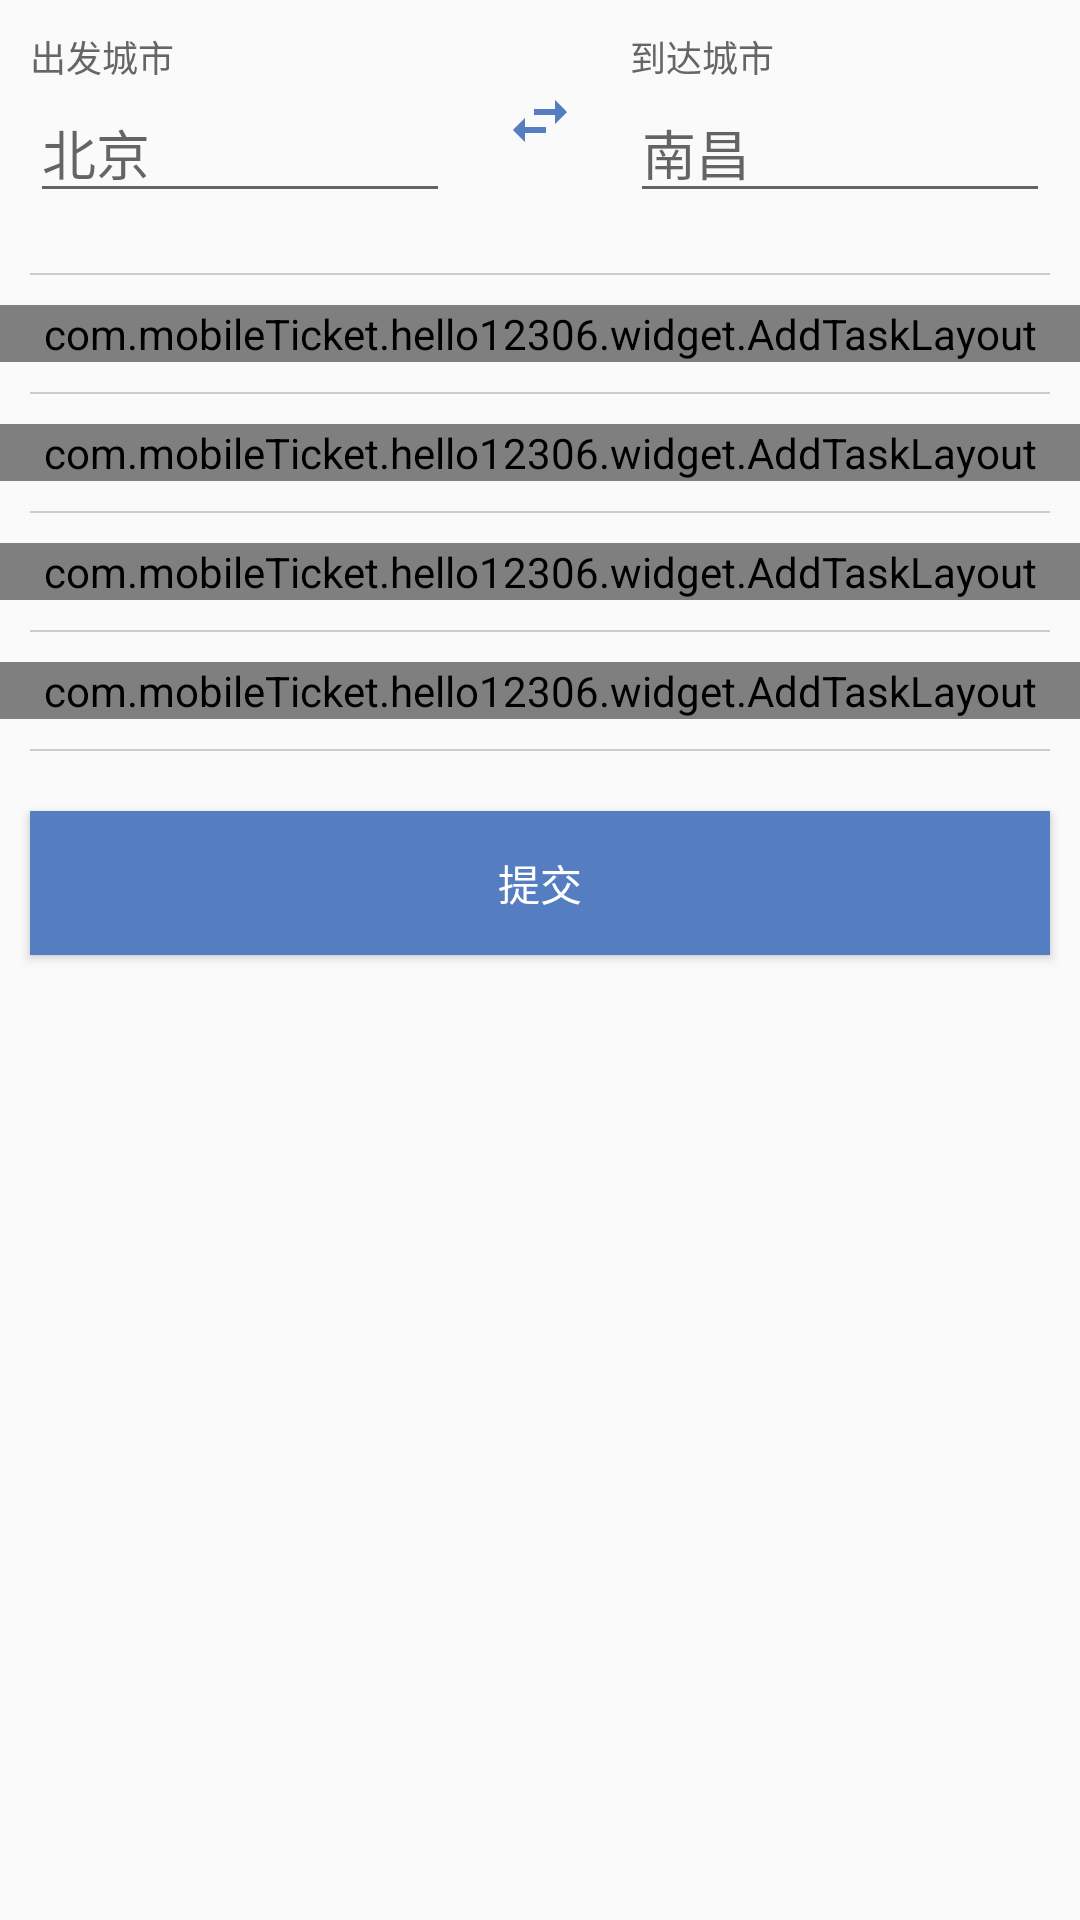

Reconstruct the res/layout file that produces this screen, plus the resources it refers to.
<!-- AndroidManifest.xml: application theme AppTheme -->
<!-- res/layout/activity_add_task.xml -->
<?xml version="1.0" encoding="utf-8"?>
<LinearLayout xmlns:android="http://schemas.android.com/apk/res/android"
    xmlns:app="http://schemas.android.com/apk/res-auto"
    android:layout_width="match_parent"
    android:layout_height="match_parent"
    android:orientation="vertical">

    <RelativeLayout
        android:layout_width="match_parent"
        android:layout_height="wrap_content">

        <LinearLayout
            android:layout_width="match_parent"
            android:layout_height="wrap_content"
            android:layout_toLeftOf="@+id/btn_transform"
            android:orientation="vertical"
            android:padding="10dp">

            <TextView
                android:layout_width="wrap_content"
                android:layout_height="wrap_content"
                android:text="出发城市"
                android:textColor="#666666"
                android:textSize="12sp" />

            <android.support.v7.widget.AppCompatAutoCompleteTextView
                android:id="@+id/start_station"
                android:layout_width="match_parent"
                android:layout_height="wrap_content"
                android:completionThreshold="1"
                android:hint="北京" />
        </LinearLayout>

        <ImageView
            android:id="@+id/btn_transform"
            android:layout_width="wrap_content"
            android:layout_height="wrap_content"
            android:layout_centerInParent="true"
            android:padding="8dp"
            android:src="@drawable/ic_swap_horiz_black_24dp" />

        <LinearLayout
            android:layout_width="match_parent"
            android:layout_height="wrap_content"
            android:layout_toRightOf="@+id/btn_transform"
            android:orientation="vertical"
            android:padding="10dp">

            <TextView
                android:layout_width="wrap_content"
                android:layout_height="wrap_content"
                android:text="到达城市"
                android:textColor="#666666"
                android:textSize="12sp" />

            <android.support.v7.widget.AppCompatAutoCompleteTextView
                android:id="@+id/end_station"
                android:layout_width="match_parent"
                android:layout_height="wrap_content"
                android:completionThreshold="1"
                android:hint="南昌" />
        </LinearLayout>
    </RelativeLayout>

    <View
        android:layout_width="match_parent"
        android:layout_height="0.5dp"
        android:layout_margin="10dp"
        android:background="#ccc" />

    <com.mobileTicket.hello12306.widget.AddTaskLayout
        android:id="@+id/select_time"
        android:layout_width="match_parent"
        android:layout_height="wrap_content"
        app:title="出发日期">

        <EditText
            android:id="@+id/select_time_text"
            android:layout_width="match_parent"
            android:layout_height="wrap_content"
            android:hint="推荐多选"
            android:textSize="12sp"/>

    </com.mobileTicket.hello12306.widget.AddTaskLayout>

    <View
        android:layout_width="match_parent"
        android:layout_height="0.5dp"
        android:layout_margin="10dp"
        android:background="#ccc" />

    <com.mobileTicket.hello12306.widget.AddTaskLayout
        android:id="@+id/train_list_btn"
        android:layout_width="match_parent"
        android:layout_height="wrap_content"
        app:title="指定车次">

        <EditText
            android:id="@+id/train_list"
            android:layout_width="match_parent"
            android:layout_height="wrap_content"
            android:hint="推荐多选"
            android:minLines="2"
            android:textSize="12sp"/>
    </com.mobileTicket.hello12306.widget.AddTaskLayout>

    <View
        android:layout_width="match_parent"
        android:layout_height="0.5dp"
        android:layout_margin="10dp"
        android:background="#ccc" />


    <com.mobileTicket.hello12306.widget.AddTaskLayout
        android:id="@+id/select_user_btn"
        android:layout_width="match_parent"
        android:layout_height="wrap_content"
        app:title="添加乘客">

        <EditText
            android:id="@+id/select_user_text"
            android:layout_width="match_parent"
            android:layout_height="wrap_content"
            android:hint="乘客信息"
            android:textSize="12sp"/>
    </com.mobileTicket.hello12306.widget.AddTaskLayout>

    <View
        android:layout_width="match_parent"
        android:layout_height="0.5dp"
        android:layout_margin="10dp"
        android:background="#ccc" />

    <com.mobileTicket.hello12306.widget.AddTaskLayout
        android:id="@+id/select_seats_layout"
        android:layout_width="match_parent"
        android:layout_height="wrap_content"
        app:title="坐席类型">

        <EditText
            android:id="@+id/select_seats_text"
            android:layout_width="match_parent"
            android:layout_height="wrap_content"
            android:hint="@string/suggest_multi_select"
            android:text="硬卧"
            android:textSize="12sp"/>

    </com.mobileTicket.hello12306.widget.AddTaskLayout>

    <View
        android:layout_width="match_parent"
        android:layout_height="0.5dp"
        android:layout_margin="10dp"
        android:background="#ccc" />

    <LinearLayout
        android:layout_width="match_parent"
        android:layout_height="wrap_content"
        android:orientation="horizontal"
        android:visibility="gone">

        <EditText
            android:id="@+id/uid"
            android:layout_width="match_parent"
            android:layout_height="wrap_content"
            android:layout_weight="1"
            android:hint="帐号" />

        <EditText
            android:id="@+id/pwd"
            android:layout_width="match_parent"
            android:layout_height="wrap_content"
            android:layout_weight="1"
            android:hint="密码" />

    </LinearLayout>


    <Button
        android:id="@+id/btn_submit"
        android:layout_width="match_parent"
        android:layout_height="wrap_content"
        android:layout_margin="10dp"
        android:background="@color/colorPrimary"
        android:text="提交"
        android:textColor="#ffffff" />

</LinearLayout>
<!-- resources referenced by this layout -->
<resources>
  <color name="colorPrimary">#547DC2</color>
  <!-- drawable ic_swap_horiz_black_24dp (drawable) -->
  <vector android:height="24dp" android:tint="#547DC2"
      android:viewportHeight="24.0" android:viewportWidth="24.0"
      android:width="24dp" xmlns:android="http://schemas.android.com/apk/res/android">
      <path android:fillColor="#FF000000" android:pathData="M6.99,11L3,15l3.99,4v-3H14v-2H6.99v-3zM21,9l-3.99,-4v3H10v2h7.01v3L21,9z"/>
  </vector>
  <style name="AppTheme" parent="Theme.AppCompat.Light.DarkActionBar">
          
          <item name="colorPrimary">@color/colorPrimary</item>
          <item name="colorPrimaryDark">@color/colorPrimaryDark</item>
          <item name="colorAccent">@color/colorAccent</item>
      </style>
  <color name="colorPrimaryDark">#547DC2</color>
  <color name="colorAccent">#D81B60</color>
</resources>
